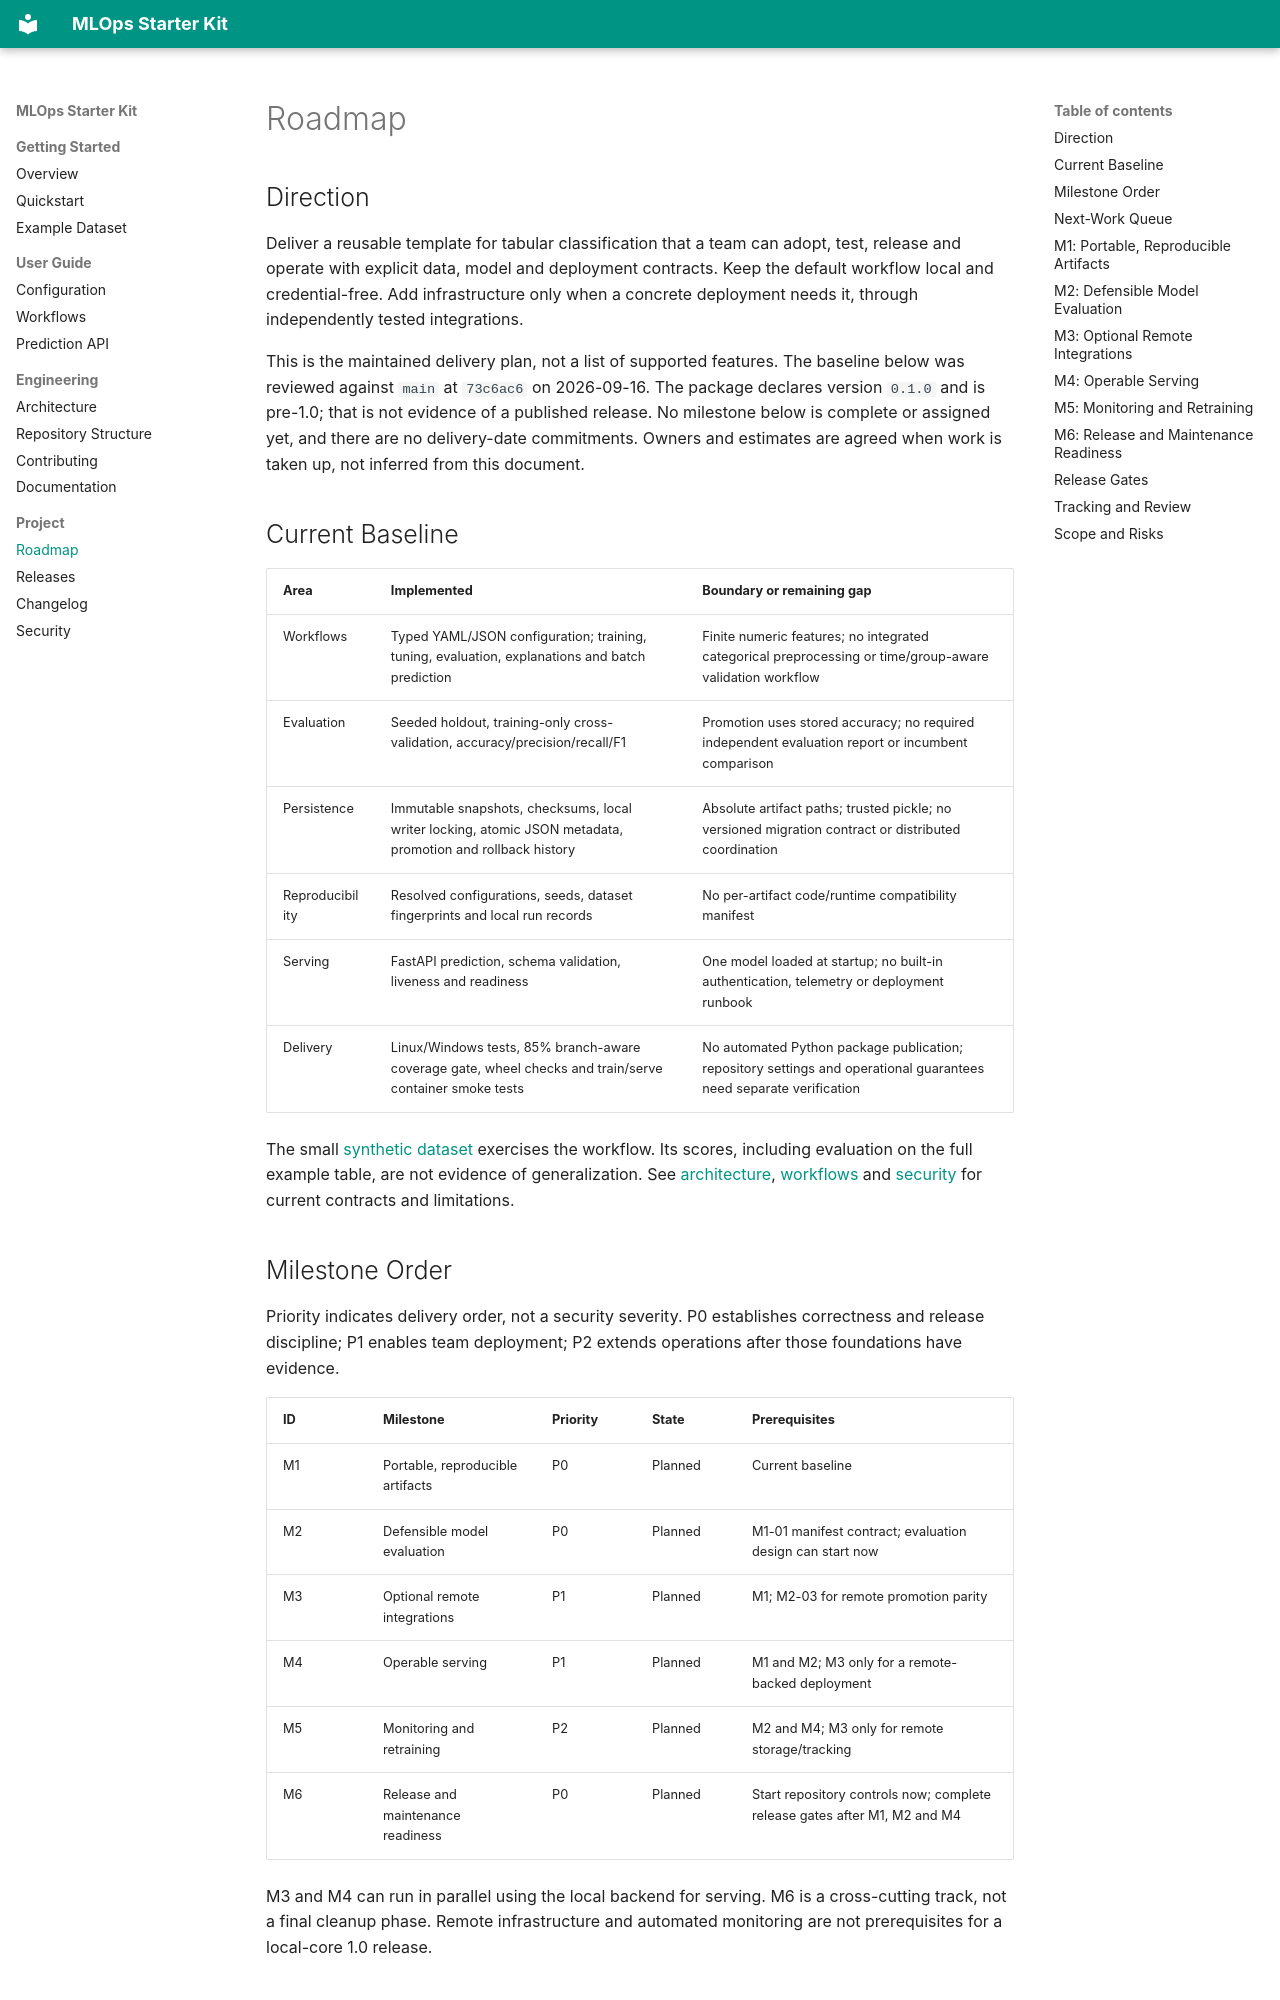

repository: DiogoRibeiro7/mlops-starter-kit · page: roadmap/index.html · generator: mkdocs

# Roadmap

## Direction

Deliver a reusable template for tabular classification that a team can adopt,
test, release and operate with explicit data, model and deployment contracts.
Keep the default workflow local and credential-free. Add infrastructure only
when a concrete deployment needs it, through independently tested integrations.

This is the maintained delivery plan, not a list of supported features. The
baseline below was reviewed against `main` at `73c6ac6` on 2026-09-16. The
package declares version `0.1.0` and is pre-1.0; that is not evidence of a
published release. No milestone below is complete or assigned yet, and there
are no delivery-date commitments. Owners and estimates are agreed when work
is taken up, not inferred from this document.

## Current Baseline

| Area | Implemented | Boundary or remaining gap |
| --- | --- | --- |
| Workflows | Typed YAML/JSON configuration; training, tuning, evaluation, explanations and batch prediction | Finite numeric features; no integrated categorical preprocessing or time/group-aware validation workflow |
| Evaluation | Seeded holdout, training-only cross-validation, accuracy/precision/recall/F1 | Promotion uses stored accuracy; no required independent evaluation report or incumbent comparison |
| Persistence | Immutable snapshots, checksums, local writer locking, atomic JSON metadata, promotion and rollback history | Absolute artifact paths; trusted pickle; no versioned migration contract or distributed coordination |
| Reproducibility | Resolved configurations, seeds, dataset fingerprints and local run records | No per-artifact code/runtime compatibility manifest |
| Serving | FastAPI prediction, schema validation, liveness and readiness | One model loaded at startup; no built-in authentication, telemetry or deployment runbook |
| Delivery | Linux/Windows tests, 85% branch-aware coverage gate, wheel checks and train/serve container smoke tests | No automated Python package publication; repository settings and operational guarantees need separate verification |

The small [synthetic dataset](dataset.md) exercises the workflow. Its
scores, including evaluation on the full example table, are not evidence of
generalization. See [architecture](architecture.md), [workflows](workflows.md)
and [security](security.md) for current contracts and limitations.

## Milestone Order

Priority indicates delivery order, not a security severity. P0 establishes
correctness and release discipline; P1 enables team deployment; P2 extends
operations after those foundations have evidence.

| ID | Milestone | Priority | State | Prerequisites |
| --- | --- | --- | --- | --- |
| M1 | Portable, reproducible artifacts | P0 | Planned | Current baseline |
| M2 | Defensible model evaluation | P0 | Planned | M1-01 manifest contract; evaluation design can start now |
| M3 | Optional remote integrations | P1 | Planned | M1; M2-03 for remote promotion parity |
| M4 | Operable serving | P1 | Planned | M1 and M2; M3 only for a remote-backed deployment |
| M5 | Monitoring and retraining | P2 | Planned | M2 and M4; M3 only for remote storage/tracking |
| M6 | Release and maintenance readiness | P0 | Planned | Start repository controls now; complete release gates after M1, M2 and M4 |

M3 and M4 can run in parallel using the local backend for serving. M6 is a
cross-cutting track, not a final cleanup phase. Remote infrastructure and
automated monitoring are not prerequisites for a local-core 1.0 release.
